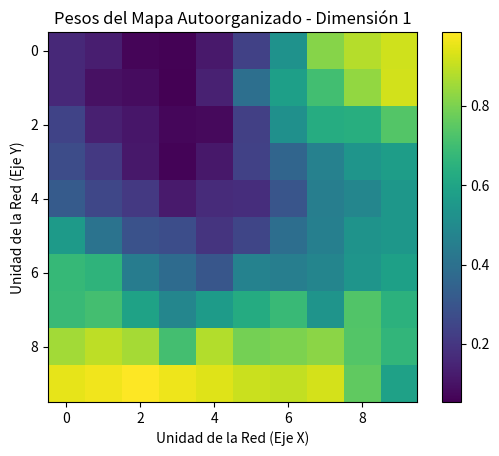
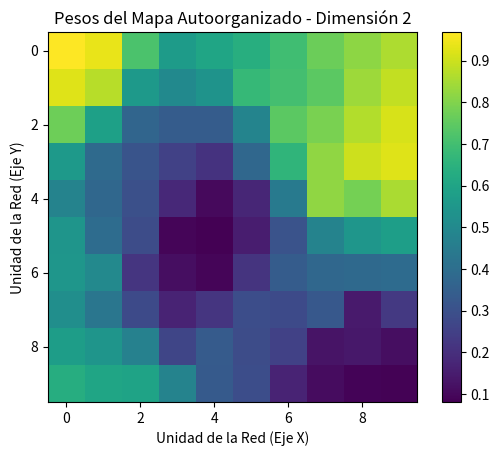

Write the Python code that produced these figures, in order.
# Enfoque 2 - Mapas Autoorganizados de Kohonen
# [redacted]

# Objetivo:

# Implementa un Mapa Autoorganizado (SOM) de Kohonen que aprende representaciones topológicas de datos 2D sin supervisión.
# Para cada muestra, encuentra la BMU y actualiza los pesos de ella y sus vecinas con una tasa decreciente.
# Al final, visualiza los pesos del mapa para observar la organización aprendida por dimensión.


# Inicio:

import numpy as np
import matplotlib.pyplot as plt

class KohonenMap:
    def __init__(self, input_dim, map_size, learning_rate=0.5, n_iterations=100):
        self.input_dim = input_dim
        self.map_size = map_size
        self.learning_rate = learning_rate
        self.n_iterations = n_iterations
        self.weights = np.random.rand(map_size[0], map_size[1], input_dim)  # Inicialización aleatoria de pesos

    def find_bmu(self, x):
        # Encuentra la unidad de mejor coincidencia (BMU)
        bmu_idx = np.argmin(np.linalg.norm(self.weights - x, axis=2))
        return np.unravel_index(bmu_idx, self.map_size)

    def update_weights(self, x, bmu_idx, iteration):
        # Actualiza los pesos de la red
        learning_rate = self.learning_rate * (1 - (iteration / self.n_iterations))
        for i in range(self.map_size[0]):
            for j in range(self.map_size[1]):
                # Distancia de la BMU
                dist = np.linalg.norm(np.array([i, j]) - np.array(bmu_idx))
                if dist <= 1:  # Solo actualiza las unidades dentro de un radio
                    self.weights[i, j] += learning_rate * (x - self.weights[i, j])

    def train(self, data):
        # Entrena el mapa con los datos de entrada
        for iteration in range(self.n_iterations):
            for x in data:
                bmu_idx = self.find_bmu(x)
                self.update_weights(x, bmu_idx, iteration)

    def plot_weights(self):
        # Visualiza los pesos del mapa
        for dim in range(self.input_dim):
            plt.figure()
            plt.imshow(self.weights[:, :, dim], cmap='viridis')
            plt.colorbar()
            plt.title(f'Pesos del Mapa Autoorganizado - Dimensión {dim + 1}')
            plt.xlabel('Unidad de la Red (Eje X)')
            plt.ylabel('Unidad de la Red (Eje Y)')
            plt.show()

# Generar un conjunto de datos de ejemplo
n_samples = 100
data = np.random.rand(n_samples, 2)  # Datos aleatorios en 2D

# Crear y entrenar el mapa autoorganizado
kohonen_map = KohonenMap(input_dim=2, map_size=(10, 10), learning_rate=0.5, n_iterations=100)
kohonen_map.train(data)

# Mostrar los pesos aprendidos
kohonen_map.plot_weights()
